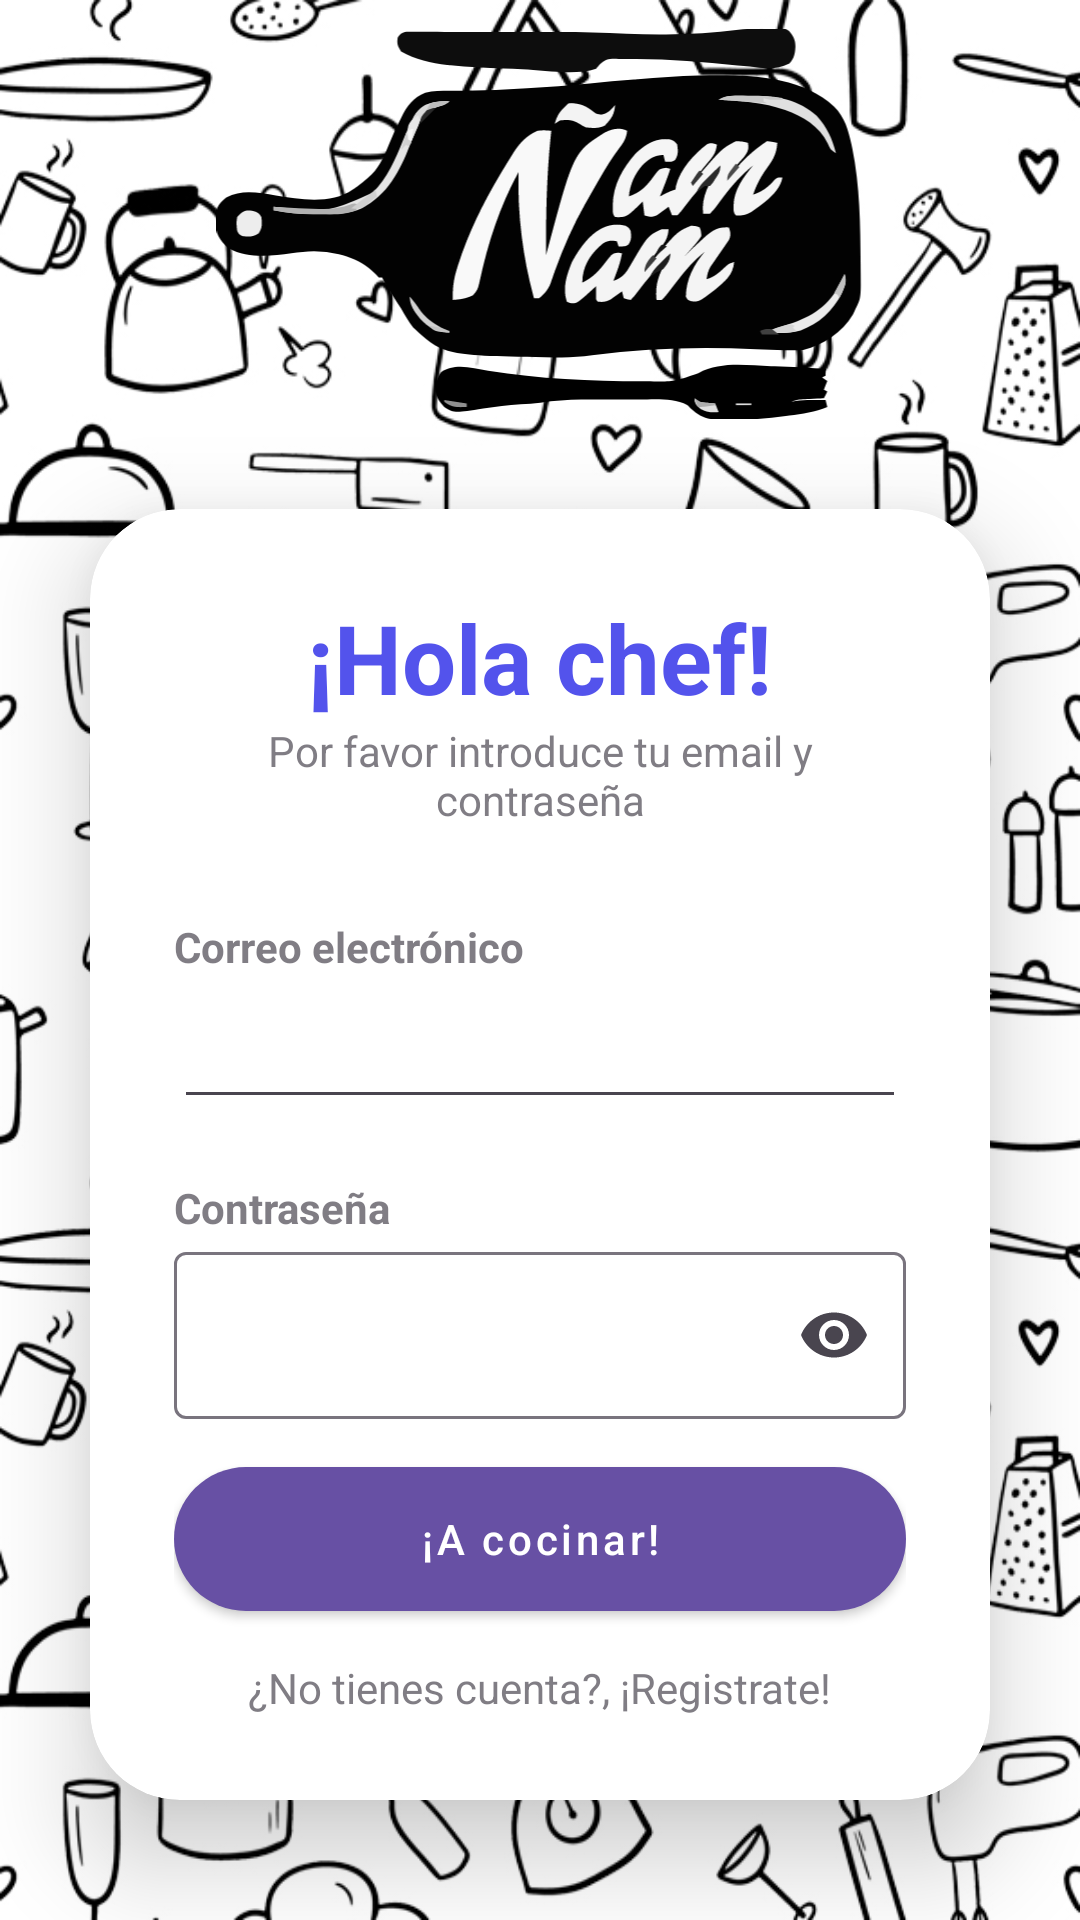

Reconstruct the res/layout file that produces this screen, plus the resources it refers to.
<!-- AndroidManifest.xml: application theme Theme.NanNamApp -->
<!-- res/layout/activity_login.xml -->
<?xml version="1.0" encoding="utf-8"?>
<LinearLayout
    xmlns:android="http://schemas.android.com/apk/res/android"
    xmlns:app="http://schemas.android.com/apk/res-auto"
    xmlns:tools="http://schemas.android.com/tools"
    android:layout_width="match_parent"
    android:layout_height="match_parent"
    android:orientation="vertical"
    android:gravity="center"
    android:background="@drawable/recipe"
    tools:context=".ui.view.MainActivity">

    <ImageView
        android:layout_width="300dp"
        android:layout_height="130dp"
        android:layout_gravity="center_horizontal"
        android:scaleType="fitCenter"
        android:src="@drawable/logonamnam" />

    <androidx.cardview.widget.CardView
        android:layout_width="match_parent"
        android:layout_height="wrap_content"
        android:layout_margin="30dp"
        app:cardCornerRadius="30dp"
        app:cardElevation="20dp">

        <LinearLayout
            android:layout_width="match_parent"
            android:layout_height="wrap_content"
            android:orientation="vertical"
            android:padding="28dp">

            <TextView
                android:layout_width="wrap_content"
                android:layout_height="wrap_content"
                android:text="¡Hola chef!"
                android:textColor="@color/blueCool"
                android:textSize="32sp"
                android:textStyle="bold"
                android:gravity="center"
                android:layout_gravity="center_horizontal"/>

            <TextView
                android:layout_width="wrap_content"
                android:layout_height="wrap_content"
                android:text="Por favor introduce tu email y contraseña"
                android:alpha="0.7"
                android:gravity="center"
                android:layout_gravity="center_horizontal"/>

            <View
                android:layout_width="wrap_content"
                android:layout_height="30dp"/>
            <TextView
                android:layout_width="wrap_content"
                android:layout_height="wrap_content"
                android:text="Correo electrónico"
                android:alpha="0.7"
                android:textStyle="bold"/>

            <EditText
                android:id="@+id/username"
                android:layout_width="match_parent"
                android:layout_height="wrap_content"
                android:drawableStart="@drawable/baseline_person_24"
                android:inputType="textEmailAddress"
                android:minHeight="48dp"
                tools:ignore="SpeakableTextPresentCheck"
                android:gravity="center"
                android:layout_gravity="center_horizontal"/>

            <View
                android:layout_width="wrap_content"
                android:layout_height="20dp"/>
            <TextView
                android:layout_width="wrap_content"
                android:layout_height="wrap_content"
                android:text="Contraseña"
                android:alpha="0.7"
                android:textStyle="bold"/>

            <com.google.android.material.textfield.TextInputLayout
                android:id="@+id/password_layout"
                android:layout_width="match_parent"
                android:layout_height="wrap_content"
                app:endIconMode="password_toggle">

                <com.google.android.material.textfield.TextInputEditText
                    android:id="@+id/password"
                    android:layout_width="match_parent"
                    android:layout_height="wrap_content"
                    android:drawableStart="@drawable/baseline_lock_24"
                    android:inputType="textPassword"
                    android:minHeight="48dp"
                    tools:ignore="SpeakableTextPresentCheck"
                    android:gravity="center"
                    android:layout_gravity="center_horizontal"/>
            </com.google.android.material.textfield.TextInputLayout>


            <View
                android:layout_width="wrap_content"
                android:layout_height="10dp"/>

            <com.google.android.material.button.MaterialButton
                android:id="@+id/loginButton"
                style="@style/Widget.MaterialComponents.Button"
                android:layout_width="match_parent"
                android:layout_height="60dp"
                android:text="¡A cocinar!"
                android:textAllCaps="false"
                app:cornerRadius="32dp"
                app:rippleColor="@color/ripple_color"/>

            <View
                android:layout_width="wrap_content"
                android:layout_height="10dp"/>
            <TextView
                android:id="@+id/registerText"
                android:layout_width="wrap_content"
                android:layout_height="wrap_content"
                android:text="¿No tienes cuenta?, ¡Registrate!"
                android:layout_gravity="center"
                android:alpha="0.7"/>

        </LinearLayout>

    </androidx.cardview.widget.CardView>

</LinearLayout>
<!-- resources referenced by this layout -->
<resources>
  <color name="blueCool">#5353ec</color>
  <color name="ripple_color">#6F00</color>
  <!-- drawable logonamnam: vector/xml drawable (drawable, 18794 chars, omitted) -->
  <!-- drawable recipe: jpg bitmap (drawable, 250942 bytes) -->
  <style name="Theme.NanNamApp" parent="Base.Theme.NanNamApp" />
  <style name="Base.Theme.NanNamApp" parent="Theme.Material3.DayNight.NoActionBar">
          
          
      </style>
</resources>
